Run: headless pygame with SDL's dummy video driver; simulated clock (each Clock.tick advances the game by its frame time, no real sleeping); random seed 0; keys injected as events and as key.get_pressed() state; mouse plan: one left click at the window centre at the start of phase 2, then a move to the lower-right quarter at the start of phase 3.
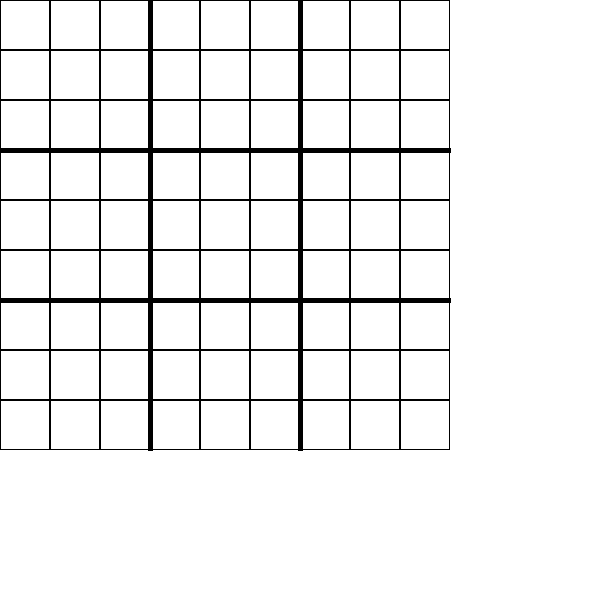
Frame 1 of 4 · flips 1–60 · no input
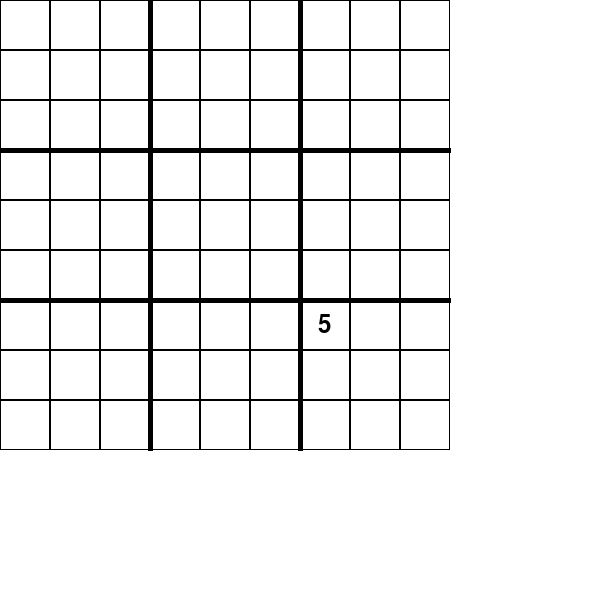
Frame 2 of 4 · flips 61–180 · clicked the window centre · tapped SPACE, RETURN · held RIGHT (→), D
Frame 3 of 4 · flips 181–300 · moved the mouse to the lower-right quarter · held DOWN (↓), S · screen unchanged from frame 2, image omitted
Frame 4 of 4 · flips 301–420 · held LEFT (←), A, UP (↑), W · screen unchanged from frame 3, image omitted

The pygame program that drew these frames:

import pygame

# Initialize Pygame
pygame.init()

# Set the window size
window_size = (600, 600)

# Create the window
screen = pygame.display.set_mode(window_size)

# Set the background color
bg_color = (255, 255, 255)

# Set the cell size
cell_size = 50

# Set the font for the numbers
font = pygame.font.Font(None, 36)

# Set the margin between cells
margin = 0

# Set the line width for the grid
line_width = 1

# Set the line width for the thick grid lines
thick_line_width = 3

# Set the grid color
grid_color = (0, 0, 0)

# Set the color of the numbers
number_color = (0, 0, 0)

# Set the color of the center marks
center_mark_color = (0, 0, 255)

# Set the color of the corner marks
corner_mark_color = (255, 0, 0)

# Set the size of the center marks
center_mark_size = 15

# Set the size of the corner marks
corner_mark_size = 10

# Set the initial grid
grid = [
    [0, 0, 0, 0, 0, 0, 0, 0, 0],
    [0, 0, 0, 0, 0, 0, 0, 0, 0],
    [0, 0, 0, 0, 0, 0, 0, 0, 0],
    [0, 0, 0, 0, 0, 0, 0, 0, 0],
    [0, 0, 0, 0, 0, 0, 0, 0, 0],
    [0, 0, 0, 0, 0, 0, 0, 0, 0],
    [0, 0, 0, 0, 0, 0, 0, 0, 0],
    [0, 0, 0, 0, 0, 0, 0, 0, 0],
    [0, 0, 0, 0, 0, 0, 0, 0, 0],
]


def update_cell(x, y, value):
    """Updates the value of the cell at (x, y) with the given value."""
    grid[x][y] = value


# Main game loop
running = True
while running:
    # Handle events
    for event in pygame.event.get():
        if event.type == pygame.QUIT:
            running = False
        elif event.type == pygame.MOUSEBUTTONDOWN:
            # Get the mouse position
            mouse_x, mouse_y = event.pos
            # Calculate the cell that was clicked
            cell_x = mouse_x // (cell_size + margin)
            cell_y = mouse_y // (cell_size + margin)
            # Update the cell with a value
            update_cell(cell_x, cell_y, 5)

    # Draw the background
    screen.fill(bg_color)

    # Draw the grid
    for x in range(9):
        for y in range(9):
            # Calculate the top left position of the cell
            top_left_x = x * (cell_size + margin) + margin
            top_left_y = y * (cell_size + margin) + margin

            # Draw the cell outline
            pygame.draw.rect(
                screen,
                grid_color,
                (top_left_x, top_left_y, cell_size, cell_size),
                line_width,
            )

            # Get the value of the cell
            value = grid[x][y]

            # Draw the center marks if necessary
            if value == "c":
                for i in range(1, 10):
                    # Calculate the position of the mark
                    mark_x = top_left_x + cell_size / 2
                    mark_y = top_left_y + cell_size / 2
                    # Draw the mark
                    pygame.draw.circle(
                        screen,
                        center_mark_color,
                        (int(mark_x), int(mark_y)),
                        center_mark_size,
                    )
                    # Rotate the mark
                    mark_x, mark_y = rotate(
                        mark_x,
                        mark_y,
                        top_left_x + cell_size / 2,
                        top_left_y + cell_size / 2,
                        10,
                    )

            # Draw the corner marks if necessary
            elif value == "b":
                for i in range(1, 10):
                    # Calculate the position of the mark
                    mark_x, top_left_y + cell_size / 2
                    # Draw the mark
                    pygame.draw.circle(
                        screen,
                        corner_mark_color,
                        (int(mark_x), int(mark_y)),
                        corner_mark_size,
                    )
                    # Rotate the mark
                    mark_x, mark_y = rotate(
                        mark_x,
                        mark_y,
                        top_left_x + cell_size / 2,
                        top_left_y + cell_size / 2,
                        45,
                    )

            # Draw the number if necessary
            elif value != 0:
                # Render the text
                text = font.render(str(value), True, number_color)
                # Calculate the position of the text
                text_x = top_left_x + (cell_size - text.get_width()) / 2
                text_y = top_left_y + (cell_size - text.get_height()) / 2
                # Draw the text
                screen.blit(text, (text_x, text_y))
    # Draw the box borders
    tic_tac_endpoints = [
        ((0, (3 * cell_size)), ((9 * cell_size), (3 * cell_size))),
        ((0, (6 * cell_size)), ((9 * cell_size), (6 * cell_size))),
        (((3 * cell_size), 0), ((3 * cell_size), (9 * cell_size))),
        (((6 * cell_size), 0), ((6 * cell_size), (9 * cell_size))),
    ]

    for end in tic_tac_endpoints:
        pygame.draw.line(
            screen,
            grid_color,
            (end[0][0], end[0][1]),
            (end[1][0], end[1][1]),
            5 * line_width,
        )

    # Update the display
    pygame.display.flip()

# Quit Pygame
pygame.quit()
